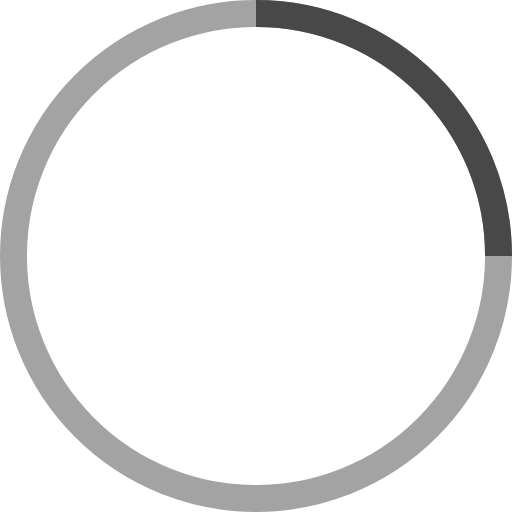
t = 0.00 s
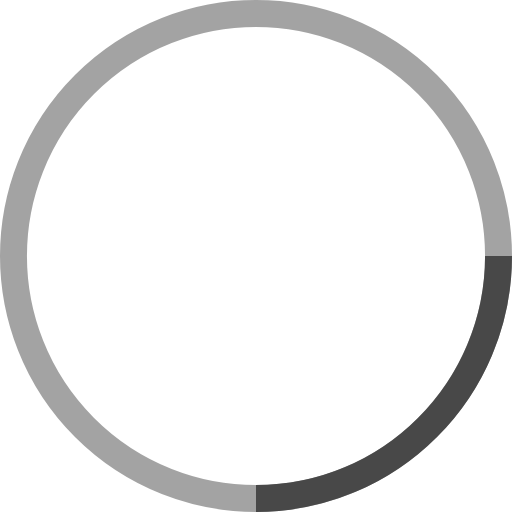
t = 0.25 s
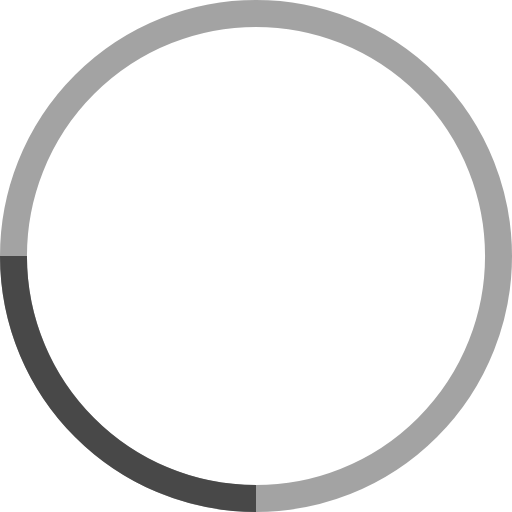
t = 0.50 s
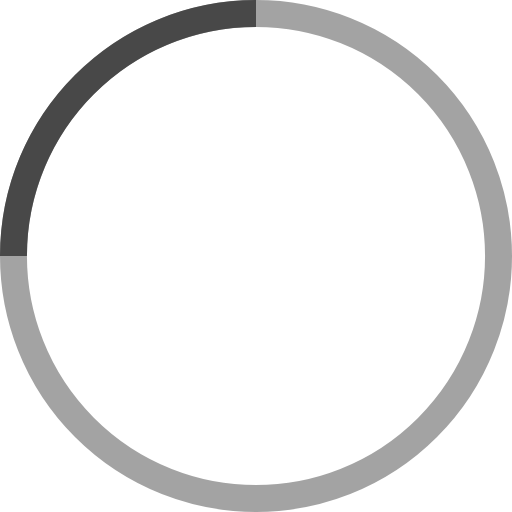
t = 0.75 s

The animated SVG that drew these frames (rendered in a browser with its animation timeline set to each time). Animation: 1 SMIL element (animateTransform=1); one cycle of 1.00 s, repeats indefinitely.

<svg width="86" height="86" viewBox="0 0 38 38" xmlns="http://www.w3.org/2000/svg" stroke="#484848">
    <g fill="none" fill-rule="evenodd">
        <g transform="translate(1 1)" stroke-width="2">
            <circle stroke-opacity=".5" cx="18" cy="18" r="18" />
            <path d="M36 18c0-9.94-8.06-18-18-18">
                <animateTransform attributeName="transform" type="rotate" from="0 18 18" to="360 18 18" dur="1s" repeatCount="indefinite" />
            </path>
        </g>
    </g>
</svg>
